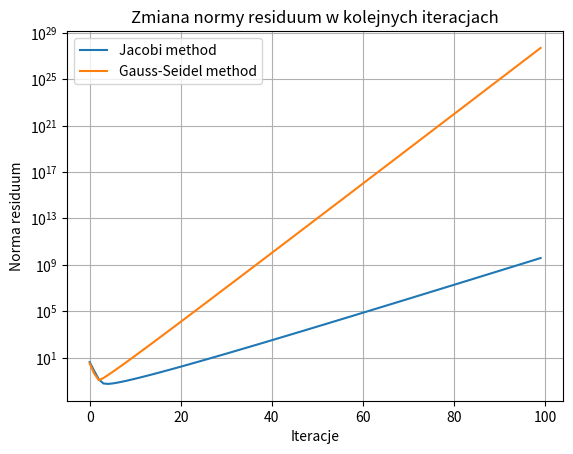

Here is the Python script that generated this plot:
import math
import numpy as np
import matplotlib.pyplot as plt

students_index = [1, 9, 8, 0, 3, 5]
N = 1200 + 10*students_index[-2] + students_index[-1]

def equations(index, N):
    e = int(index[3])
    f = int(index[2])
    a1 = 3
    a2 = a3 = -1
    b = np.array([math.sin(n * (f + 1)) for n in range(1, N + 1)])
    A = np.zeros((N, N))
    
    for i in range(N):
        A[i][i] = a1

        if i - 1 >= 0:
            A[i][i - 1] = a2
        if i + 1 < N:
            A[i][i + 1] = a2
        if i - 2 >= 0:
            A[i][i - 2] = a3
        if i + 2 < N:
            A[i][i + 2] = a3
    
    return A, b

def jacobi_method(A, b, tol = 1e-9, max_iterations = 100):
    N = len(b)
    x = np.zeros(N)

    L = np.tril(A, -1)
    U = np.triu(A, 1)
    D = np.diag(np.diag(A))

    M = np.linalg.solve(D, -(L + U))
    w = np.linalg.solve(D, b)

    residuum = []

    for i in range(max_iterations):
        x_new = M @ x + w

        r = A @ x_new - b
        norm_r = np.linalg.norm(r)
        residuum.append(norm_r)

        if norm_r < tol:
            return x_new, i + 1, residuum
        
        x = x_new
    
    return x, max_iterations, residuum

def gauss_seidel_method(A, b, tol = 1e-9, max_iterations = 100):
    N = len(A)
    x = np.zeros(N)

    L = np.tril(A, -1)
    U = np.triu(A, 1)
    D = np.diag(np.diag(A))

    T = D + L
    residuum = []

    for i in range(max_iterations):
        rhs = b - U @ x
        x_new = np.linalg.solve(T, rhs)

        r = A @ x_new - b
        norm_r = np.linalg.norm(r)
        residuum.append(norm_r)

        if norm_r < tol:
            return x_new, i + 1, residuum

        x = x_new

    return x, max_iterations, residuum

A, b = equations(students_index, N)
x_jacobi, iter_jacobi, res_jacobi = jacobi_method(A, b)
print(f"\nRozwiazanie metoda jacobiego: {x_jacobi}")
print(f"Metoda Jacobiego zakończona po {iter_jacobi} iteracjach.")
x_gauss, iter_gauss, res_gauss = gauss_seidel_method(A, b)
print(f"\nRozwiazanie metoda gaussa: {x_gauss}")
print(f"Metoda Gaussa zakończona po {iter_gauss} iteracjach.")

plt.plot(range(len(res_jacobi)), res_jacobi, label="Jacobi method")
plt.plot(range(len(res_gauss)), res_gauss, label="Gauss-Seidel method")
plt.yscale('log')
plt.xlabel("Iteracje")
plt.ylabel("Norma residuum")
plt.title("Zmiana normy residuum w kolejnych iteracjach")
plt.legend()
plt.grid()
plt.savefig('Wykres_C.png')
plt.show()